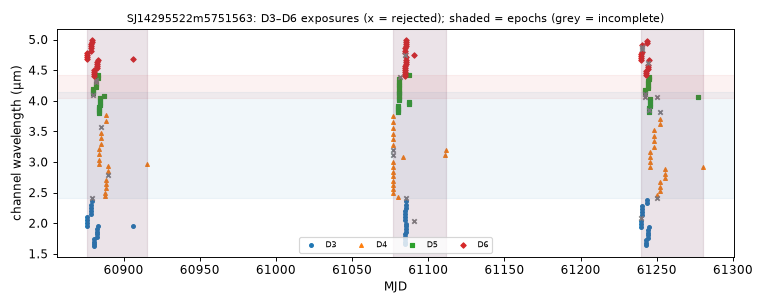

The file beside this chart, header and first rows:
mjd, det, wl_um, bw_um, collection, status, n_core_good, snr
60876, 3, 1.963, 0.04802, spherex_dr1, ok, 7, 115.7
60876, 6, 4.683, 0.03659, spherex_dr1, ok, 8, 22.05
60876, 3, 2.008, 0.04884, spherex_dr1, ok, 7, 113.2
60876, 6, 4.717, 0.03609, spherex_dr1, ok, 8, 23.17
60876, 3, 2.055, 0.05121, spherex_dr1, ok, 7, 115.2
60876, 6, 4.752, 0.03633, spherex_dr1, ok, 8, 21.57
60876, 3, 2.102, 0.05303, spherex_dr1, ok, 7, 112.3
60876, 6, 4.786, 0.03642, spherex_dr1, ok, 7, 21.2
60878, 3, 2.151, 0.05393, spherex_dr1, ok, 7, 105.2
60878, 6, 4.82, 0.03728, spherex_dr1, ok, 7, 21.98
60878, 3, 2.202, 0.05518, spherex_dr1, ok, 6, 105.6
60878, 6, 4.856, 0.03794, spherex_dr1, ok, 8, 19.85
60878, 3, 2.252, 0.05602, spherex_dr1, ok, 7, 106.3
60878, 6, 4.891, 0.03806, spherex_dr1, ok, 7, 18.02
60878, 3, 2.304, 0.05548, spherex_dr1, ok, 8, 98.76
60878, 6, 4.927, 0.03721, spherex_dr1, ok, 7, 18.11
60880, 3, 2.357, 0.05924, spherex_dr1, ok, 8, 91.46
60880, 6, 4.963, 0.03812, spherex_dr1, ok, 7, 18.72
60880, 3, 2.409, 0.0559, spherex_dr1, ok, 1, 18.54
60880, 6, 4.999, 0.03677, spherex_dr1, ok, 7, 18.48
60880, 5, 4.088, 0.03645, spherex_dr1, ok, 3, 26.66
60880, 5, 4.124, 0.03678, spherex_dr1, ok, 7, 30.81
60880, 5, 4.16, 0.03665, spherex_dr1, ok, 7, 35.04
60880, 5, 4.196, 0.0373, spherex_dr1, ok, 6, 31.74
60881, 3, 1.623, 0.03868, spherex_dr1, ok, 7, 97.35
60881, 6, 4.411, 0.03527, spherex_dr1, ok, 8, 25.8
60881, 3, 1.661, 0.03961, spherex_dr1, ok, 6, 115.9
60881, 6, 4.443, 0.03503, spherex_dr1, ok, 7, 24.45
60881, 3, 1.699, 0.04113, spherex_dr1, ok, 6, 110.9
60881, 6, 4.475, 0.03558, spherex_dr1, ok, 8, 22.13
60881, 3, 1.738, 0.04203, spherex_dr1, ok, 7, 119.7
60881, 6, 4.507, 0.03525, spherex_dr1, ok, 6, 25.37
60882, 5, 4.232, 0.03651, spherex_dr1, ok, 6, 34.4
60882, 5, 4.268, 0.03737, spherex_dr1, ok, 7, 30.44
60882, 5, 4.305, 0.03727, spherex_dr1, ok, 4, 27.75
60882, 5, 4.342, 0.03705, spherex_dr1, ok, 4, 17.54
60882, 3, 1.778, 0.0435, spherex_dr1, ok, 6, 114.2
60882, 6, 4.539, 0.03608, spherex_dr1, ok, 7, 23.85
60882, 3, 1.82, 0.04489, spherex_dr1, ok, 7, 119.6
60882, 6, 4.572, 0.03508, spherex_dr1, ok, 8, 23.63
60882, 3, 1.863, 0.04624, spherex_dr1, ok, 8, 115.6
60882, 6, 4.606, 0.03738, spherex_dr1, ok, 8, 22.73
60882, 3, 1.906, 0.04698, spherex_dr1, ok, 7, 117.3
60882, 6, 4.639, 0.03656, spherex_dr1, ok, 8, 22.39
60883, 3, 1.95, 0.04766, spherex_dr1, ok, 9, 120.4
60883, 6, 4.673, 0.0369, spherex_dr1, ok, 9, 21.05
60883, 5, 4.378, 0.03813, spherex_dr1, ok, 8, 29.73
60883, 5, 4.416, 0.03825, spherex_dr1, ok, 8, 30.5
60884, 5, 3.803, 0.03577, spherex_dr1, ok, 7, 39.61
60884, 5, 3.837, 0.03524, spherex_dr1, ok, 7, 37.79
60884, 5, 3.87, 0.03563, spherex_dr1, ok, 8, 38.01
60884, 5, 3.904, 0.03593, spherex_dr1, ok, 7, 34.99
60884, 4, 2.961, 0.08728, spherex_dr1, ok, 8, 88.03
60884, 4, 3.041, 0.0898, spherex_dr1, ok, 7, 86.49
60884, 4, 3.127, 0.09112, spherex_dr1, ok, 7, 85.51
60884, 4, 3.211, 0.09307, spherex_dr1, ok, 7, 82.92
60885, 5, 3.937, 0.03632, spherex_dr1, ok, 8, 36.82
60885, 5, 3.972, 0.03663, spherex_dr1, ok, 8, 36.68
60885, 5, 4.007, 0.03645, spherex_dr1, ok, 8, 36.69
60885, 5, 4.042, 0.03681, spherex_dr1, ok, 7, 34.88
... 169 more rows
